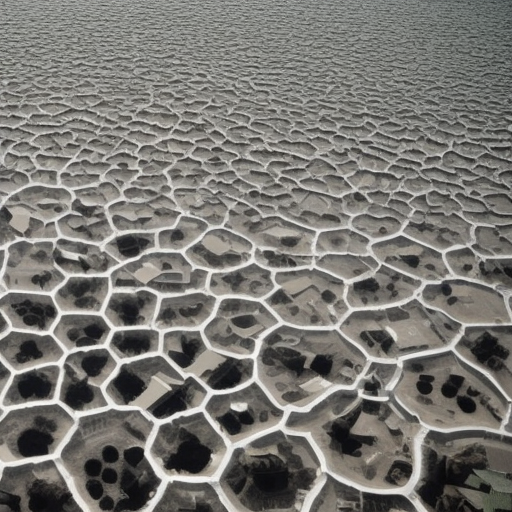
Generation parameters embedded in this image by AUTOMATIC1111 Stable Diffusion web UI or a fork of it (Forge, ...) (PNG 'parameters' text chunk):
consumerism affecting climate change
Steps: 50, Sampler: Euler a, CFG scale: 7, Seed: 212320941, Size: 512x512, Model hash: a2a802b2